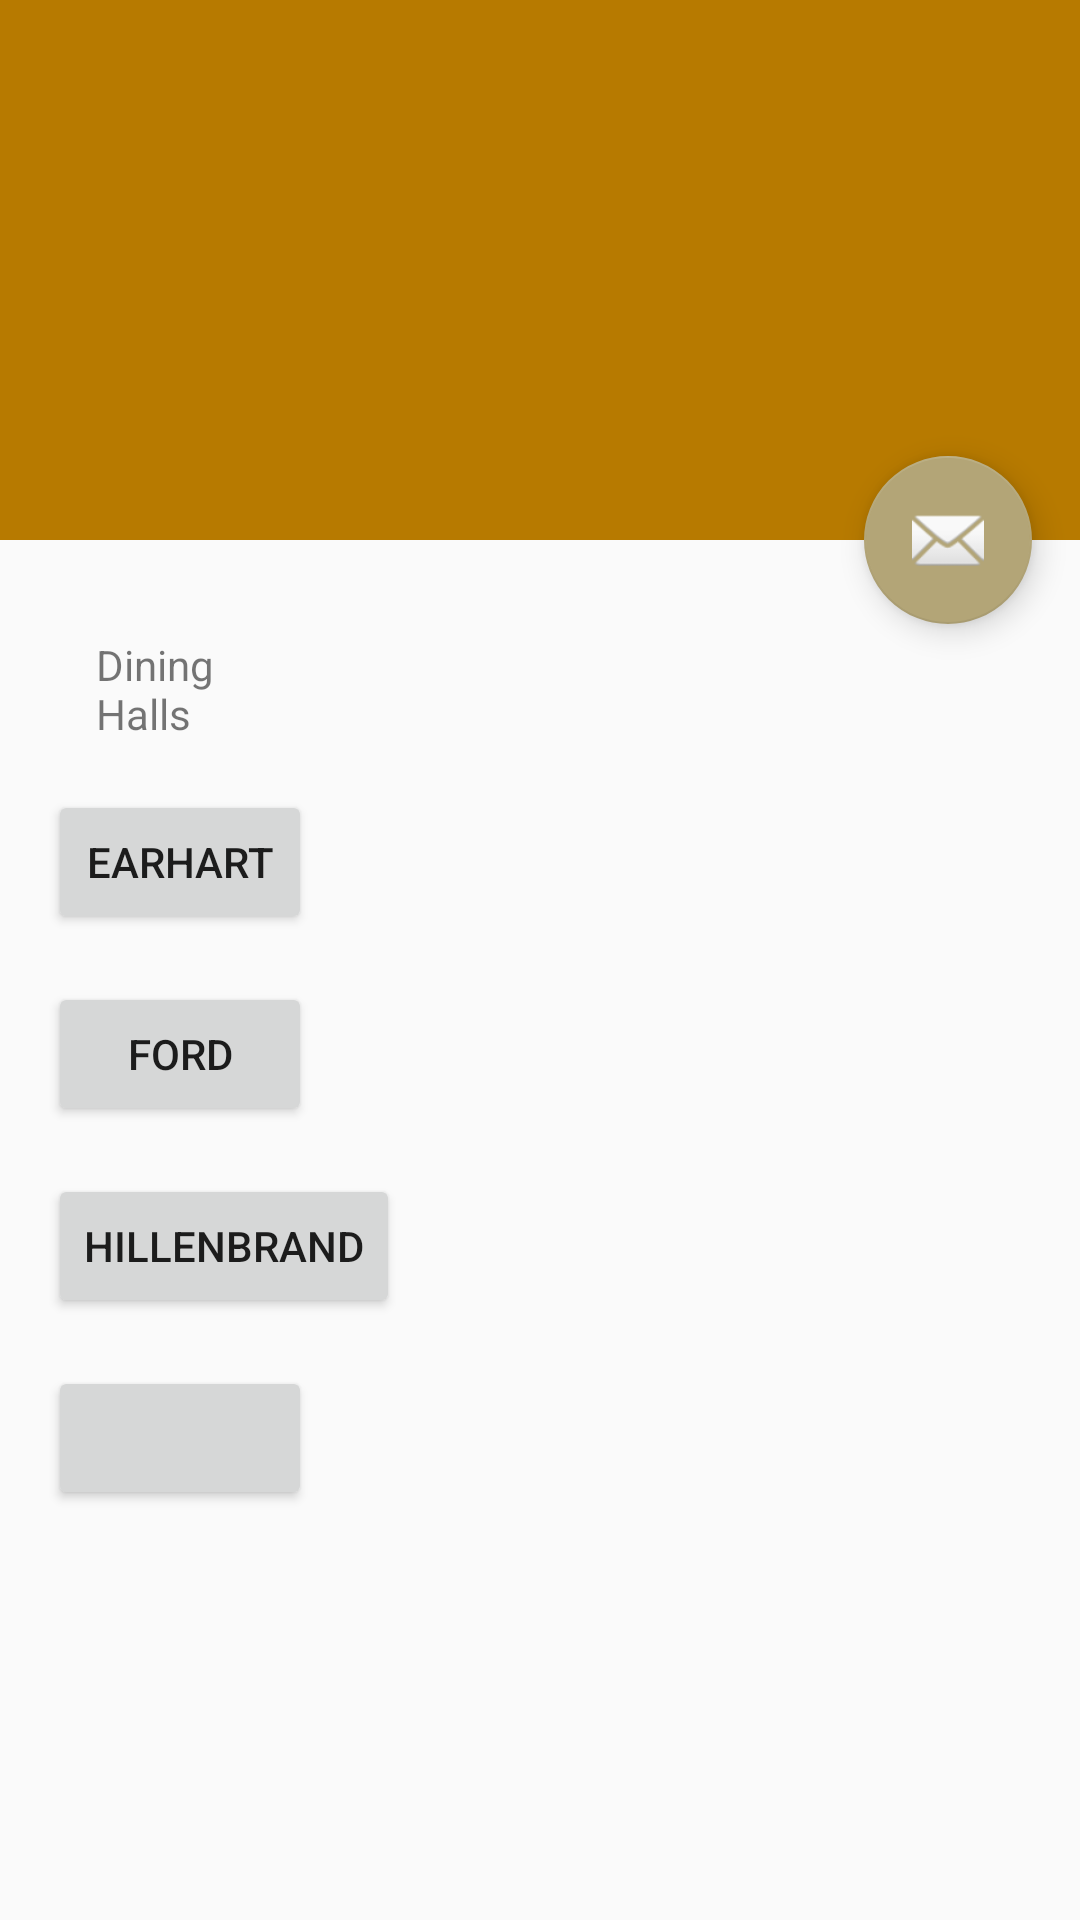

This screen was rendered from an Android layout file. Write that file and the resources it references.
<!-- AndroidManifest.xml: activity theme AppTheme.NoActionBar -->
<!-- res/layout/activity_item_food.xml -->
<?xml version="1.0" encoding="utf-8"?>
<android.support.design.widget.CoordinatorLayout xmlns:android="http://schemas.android.com/apk/res/android"
    xmlns:app="http://schemas.android.com/apk/res-auto"
    xmlns:tools="http://schemas.android.com/tools"
    android:layout_width="match_parent"
    android:layout_height="match_parent"
    android:fitsSystemWindows="true"
    tools:context=".userInterface.ItemFoodActivity">

    <android.support.design.widget.AppBarLayout
        android:id="@+id/app_bar"
        android:layout_width="match_parent"
        android:layout_height="@dimen/app_bar_height"
        android:fitsSystemWindows="true"
        android:theme="@style/AppTheme.AppBarOverlay">

        <android.support.design.widget.CollapsingToolbarLayout
            android:id="@+id/toolbar_layout"
            android:layout_width="match_parent"
            android:layout_height="match_parent"
            android:fitsSystemWindows="true"
            app:contentScrim="?attr/colorPrimary"
            app:layout_scrollFlags="scroll|exitUntilCollapsed"
            app:toolbarId="@+id/toolbar">

            <android.support.v7.widget.Toolbar
                android:id="@+id/toolbar"
                android:layout_width="match_parent"
                android:layout_height="?attr/actionBarSize"
                app:layout_collapseMode="pin"
                app:popupTheme="@style/AppTheme.PopupOverlay" />

        </android.support.design.widget.CollapsingToolbarLayout>
    </android.support.design.widget.AppBarLayout>

    <include layout="@layout/content_item_food" />

    <android.support.design.widget.FloatingActionButton
        android:id="@+id/fab"
        android:layout_width="wrap_content"
        android:layout_height="wrap_content"
        android:layout_margin="@dimen/fab_margin"
        app:layout_anchor="@id/app_bar"
        app:layout_anchorGravity="bottom|end"
        app:srcCompat="@android:drawable/ic_dialog_email" />

</android.support.design.widget.CoordinatorLayout>
<!-- res/layout/content_item_food.xml (included above) -->
<?xml version="1.0" encoding="utf-8"?>
<android.support.v4.widget.NestedScrollView
    xmlns:android="http://schemas.android.com/apk/res/android"
    xmlns:app="http://schemas.android.com/apk/res-auto"
    xmlns:tools="http://schemas.android.com/tools"
    android:layout_width="match_parent"
    android:layout_height="match_parent"
    app:layout_behavior="@string/appbar_scrolling_view_behavior"
    tools:context=".userInterface.ItemFoodActivity"
    tools:showIn="@layout/activity_item_food">

    <LinearLayout
        android:layout_width="match_parent"
        android:layout_height="wrap_content"
        android:orientation="vertical"
        android:padding="16dp">

        <TextView
            android:layout_width="53dp"
            android:layout_height="wrap_content"
            android:layout_margin="@dimen/text_margin"
            android:text="Dining Halls"
            android:layout_marginBottom="16dp"/>

        <Button
            android:layout_width="wrap_content"
            android:layout_height="wrap_content"
            android:text="Earhart"
            android:layout_marginBottom="16dp"/>
        <Button
            android:layout_width="wrap_content"
            android:layout_height="wrap_content"
            android:text="Ford"
            android:layout_marginBottom="16dp"/>
        <Button
            android:layout_width="wrap_content"
            android:layout_height="wrap_content"
            android:text="Hillenbrand"
            android:layout_marginBottom="16dp"
            />
        <Button
            android:layout_width="wrap_content"
            android:layout_height="wrap_content"
            android:text=""/>
    

    </LinearLayout>


</android.support.v4.widget.NestedScrollView>
<!-- resources referenced by this layout -->
<resources>
  <dimen name="app_bar_height">180dp</dimen>
  <dimen name="fab_margin">16dp</dimen>
  <dimen name="text_margin">16dp</dimen>
  <style name="AppTheme.AppBarOverlay" parent="ThemeOverlay.AppCompat.Dark.ActionBar" />
  <style name="AppTheme.PopupOverlay" parent="ThemeOverlay.AppCompat.Light" />
  <style name="AppTheme.NoActionBar">
          <item name="windowActionBar">false</item>
          <item name="windowNoTitle">true</item>
      </style>
</resources>
